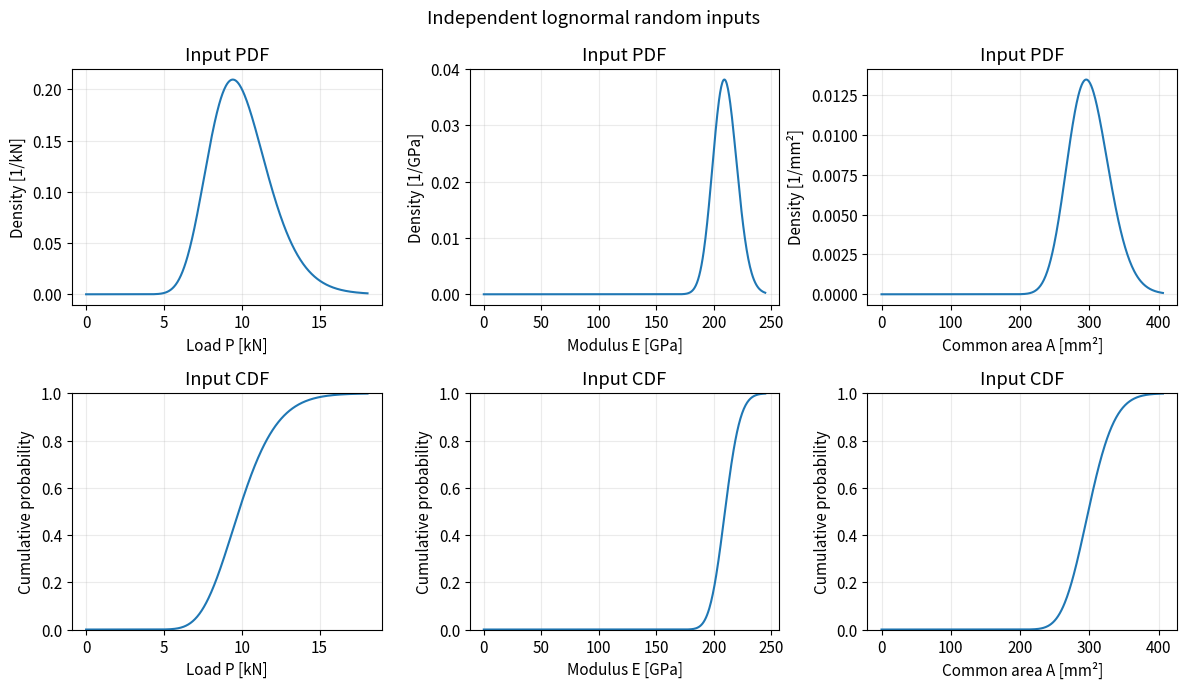
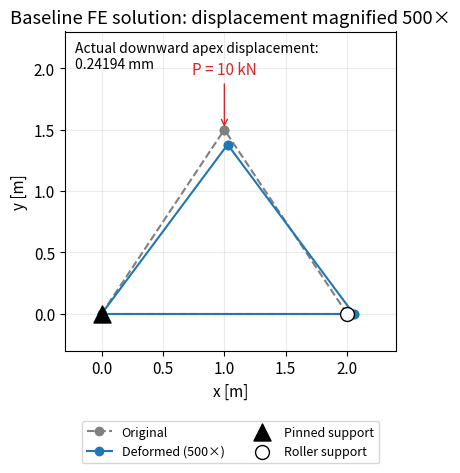
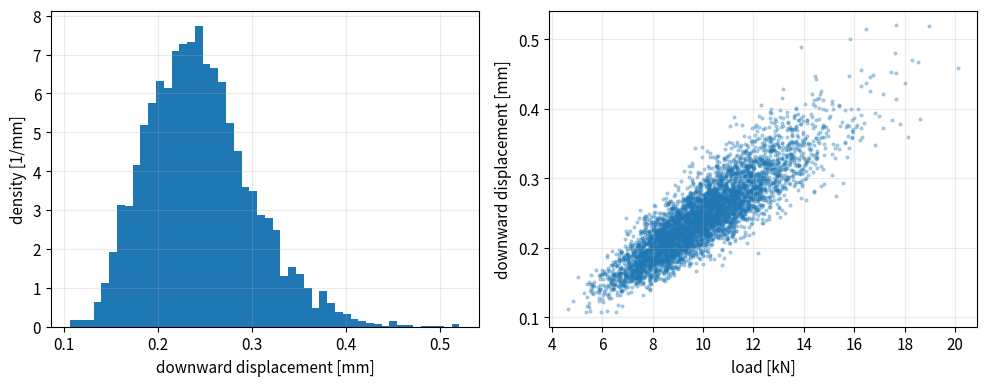
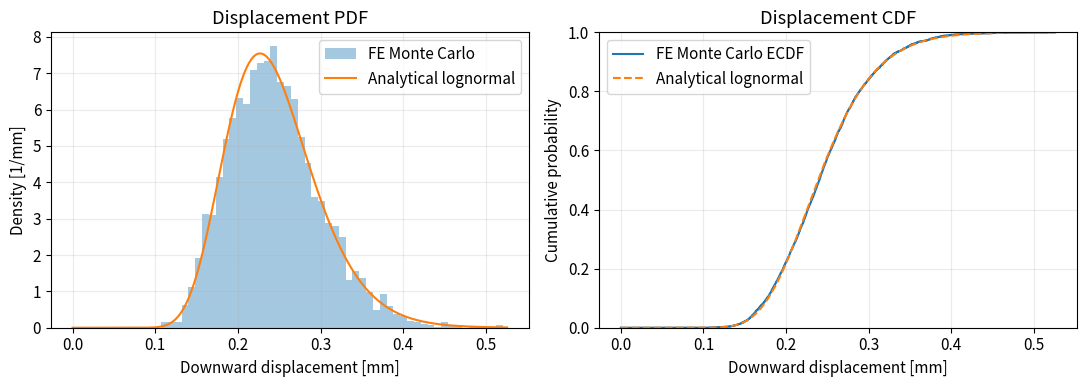
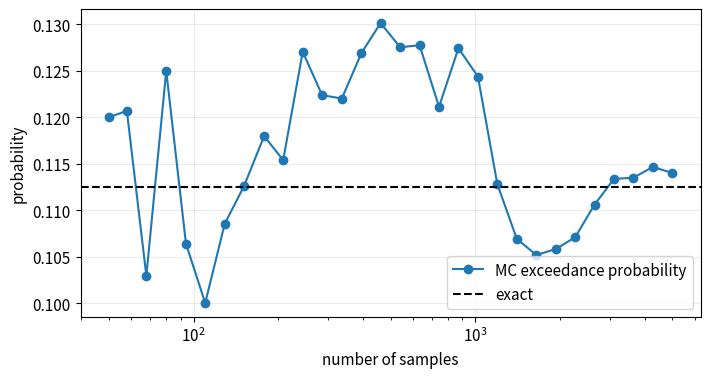

Python code for these plots, in order:
# %% [markdown]
# # 05 · Probability propagation through static finite elements
# 
# **Goal:** propagate uncertain load, elastic modulus, and member area through the 2D truss.
# The model is linear in displacement but the input-to-response map is nonlinear when stiffness is uncertain.
# Use independent, positive lognormal inputs. This exercise studies a displacement serviceability limit;
# it does not represent a full structural safety assessment.

# %%
import numpy as np
import matplotlib.pyplot as plt
from scipy import stats, signal, integrate, optimize, linalg
np.set_printoptions(precision=5, suppress=True)
plt.rcParams.update({'figure.figsize': (8, 4), 'axes.grid': True,
                     'grid.alpha': 0.25, 'font.size': 11})
rng = np.random.default_rng(2026)
print('Imports ready. Random seed: 2026. Units: SI unless stated otherwise.')

# %% [markdown]
# ## Standard local stiffness and rotation for a 2D bar
# 
# This notebook includes its own truss functions; it does not depend on running another notebook.
# Local x follows the member; local y is perpendicular. The local DOFs
# are [u_i, v_i, u_j, v_j]. Only the axial translations have stiffness.
# R=[[c,s],[-s,c]] maps global translations to local translations.
# With T=diag(R,R), u_local=T u_global and k_global=T^T k_local T.

# %%
def local_bar_stiffness(E, area, length):
    assert length > 0, 'A member must connect distinct positions.'
    return E*area/length*np.array([
        [ 1., 0., -1., 0.],
        [ 0., 0.,  0., 0.],
        [-1., 0.,  1., 0.],
        [ 0., 0.,  0., 0.],
    ])

def bar_transformation(point_i, point_j):
    delta = point_j-point_i
    length = np.linalg.norm(delta)
    assert length > 0, 'A member must connect distinct positions.'
    c, s = delta/length
    R = np.array([[c, s], [-s, c]])
    T = np.zeros((4, 4))
    T[:2, :2] = R
    T[2:, 2:] = R
    return length, T

print('Standard local 4×4 bar stiffness and global-to-local rotation defined.')

# %% [markdown]
# ## Define the deterministic FE map
#
# Evaluate each member's local matrix, rotate it into global coordinates,
# then add it to the global DOFs [ux_i, uy_i, ux_j, uy_j]. Each Monte Carlo
# realization uses these same functions with its sampled modulus and area.

# %%
def assemble_truss(nodes, elements, E, areas):
    # Two translations per node; axial-only members.
    K = np.zeros((2*len(nodes), 2*len(nodes)))
    for (i, j), area in zip(elements, areas):
        length, T = bar_transformation(nodes[i], nodes[j])
        k_local = local_bar_stiffness(E, area, length)
        k_global = T.T @ k_local @ T
        dofs = np.array([2*i, 2*i+1, 2*j, 2*j+1])
        K[np.ix_(dofs,dofs)] += k_global
    return K

def solve_truss(nodes, elements, E, areas, force, fixed):
    K = assemble_truss(nodes, elements, E, areas)
    free = np.setdiff1d(np.arange(len(force)), fixed)
    u = np.zeros_like(force, dtype=float)
    u[free] = np.linalg.solve(K[np.ix_(free,free)], force[free])
    reaction = K@u-force
    stress = []
    for i,j in elements:
        delta = nodes[j]-nodes[i]; L = np.linalg.norm(delta)
        strain = (u[2*j:2*j+2]-u[2*i:2*i+2])@(delta/L)/L
        stress.append(E*strain)
    return u, reaction, np.array(stress), K
print('Truss assembly and solution functions defined; two displacement DOFs per node.')

# %% [markdown]
# ## Input distributions
# 
# Convert physical mean $\mu$ and coefficient of variation $v$ into lognormal parameters: $s=\sqrt{\ln(1+v^2)}$, scale $=\mu/\sqrt{1+v^2}$. One uncertain area applies to all three members, so member areas are perfectly correlated.

# %%
nodes = np.array([[0.,0.],[2.,0.],[1.,1.5]])
elements = np.array([[0,1],[0,2],[1,2]])
fixed = np.array([0,1,3])
def positive_model(mean, cov):
    s = np.sqrt(np.log1p(cov**2))
    return stats.lognorm(s=s,scale=mean/np.sqrt(1+cov**2))
models = [positive_model(10000.,.2),positive_model(210e9,.05),positive_model(3e-4,.1)]
print('Input names: load P [N], modulus E [Pa], common area A [m²]')
for name, rv in zip(['P','E','A'],models): print(name,'mean:',rv.mean(),'CoV:',rv.std()/rv.mean())
force = np.array([0.,0.,0.,0.,0.,-10000.])
u0,_,_,_ = solve_truss(nodes,elements,210e9,np.full(3,3e-4),force,fixed)
baseline = -u0[-1]
print('Baseline downward apex displacement [mm]:',baseline*1000)

# %% [markdown]
# ### Probability density and cumulative distribution of the inputs
#
# The PDF $f_X(x)$ describes probability density; probability over an interval
# is the area under its curve. The CDF $F_X(x)=\Pr(X\leq x)$ gives the
# probability of being at or below a value. All three inputs are positive
# lognormal variables. The horizontal axes use kN, GPa, and mm² for readability.
# If the plotted variable is $Y=kX$, its density is $f_Y(y)=f_X(y/k)/k$;
# its CDF is $F_Y(y)=F_X(y/k)$. The curves end at the 99.9th percentile,
# so a small upper tail is outside the displayed range.

# %%
input_labels = ['Load P [kN]', 'Modulus E [GPa]', 'Common area A [mm²]']
input_factors = [1e-3, 1e-9, 1e6]  # Convert SI values into the displayed units.
input_density_units = ['1/kN', '1/GPa', '1/mm²']
fig, axes = plt.subplots(2, 3, figsize=(12, 7))
for j, (rv, label, factor, density_unit) in enumerate(
        zip(models, input_labels, input_factors, input_density_units)):
    input_grid = np.linspace(0., rv.ppf(.999), 500)
    axes[0, j].plot(input_grid*factor, rv.pdf(input_grid)/factor)
    axes[0, j].set(xlabel=label, ylabel=f'Density [{density_unit}]', title='Input PDF')
    axes[1, j].plot(input_grid*factor, rv.cdf(input_grid))
    axes[1, j].set(xlabel=label, ylabel='Cumulative probability', ylim=(0, 1), title='Input CDF')
fig.suptitle('Independent lognormal random inputs')
plt.tight_layout(); plt.show()

# %% [markdown]
# ## One solved case: original and deformed truss
#
# Plot the baseline solution at the mean inputs: $P=10$ kN, $E=210$ GPa,
# and $A=300$ mm² for every member. This is one deterministic case, not the
# mean deformed shape from Monte Carlo. Reshape the six displacement DOFs
# into three $(u_x,u_y)$ pairs, then plot $x_{deformed}=x+500u$.
# Displacements are magnified 500 times to make the deformation visible;
# the reported apex displacement is the actual, unscaled value.
# The left support fixes both translations; the right support fixes only
# vertical translation, allowing horizontal movement.

# %%
deformation_scale = 500.
deformed_nodes = nodes + deformation_scale*u0.reshape(-1, 2)
fig, ax = plt.subplots(figsize=(8, 5))
for member, (i, j) in enumerate(elements):
    ax.plot(nodes[[i, j], 0], nodes[[i, j], 1], 'o--', color='0.5',
            label='Original' if member == 0 else None)
    ax.plot(deformed_nodes[[i, j], 0], deformed_nodes[[i, j], 1], 'o-',
            color='tab:blue', label=f'Deformed ({deformation_scale:g}×)' if member == 0 else None)
ax.scatter(nodes[0, 0], nodes[0, 1], marker='^', s=150, color='black',
           zorder=3, label='Pinned support')
ax.scatter(nodes[1, 0], nodes[1, 1], marker='o', s=100, facecolors='white',
           edgecolors='black', zorder=3, label='Roller support')
ax.annotate('P = 10 kN', xy=nodes[2], xytext=(1., 1.95), ha='center',
            arrowprops={'arrowstyle': '->', 'color': 'tab:red'}, color='tab:red')
ax.text(0.03, 0.97, f'Actual downward apex displacement:\n{baseline*1000:.5f} mm',
        transform=ax.transAxes, va='top', fontsize=10)
ax.set(xlabel='x [m]', ylabel='y [m]', xlim=(-0.3, 2.4), ylim=(-0.3, 2.3),
       title='Baseline FE solution: displacement magnified 500×')
ax.set_aspect('equal')
ax.legend(loc='upper center', bbox_to_anchor=(0.5, -0.2), ncol=2, fontsize=9)
plt.tight_layout(); plt.show()

# %% [markdown]
# ## Monte Carlo with actual FE solves
# 
# Each row of the sample table is one physical realization. Start with 500 samples when teaching; the default uses 5,000 small solves.

# %%
N = 5000
samples = np.column_stack([rv.rvs(size=N,random_state=rng) for rv in models])
displacement = np.empty(N)
for i,(P,E,A) in enumerate(samples):
    force = np.zeros(6); force[-1] = -P
    u,_,_,_ = solve_truss(nodes,elements,E,np.full(3,A),force,fixed)
    displacement[i] = -u[-1]
print('Completed FE realizations:',N)
print('Displacement mean/std [mm]:',displacement.mean()*1000,displacement.std(ddof=1)*1000)
print('Displacement quantiles [mm]:',np.quantile(displacement,[.5,.9,.99])*1000)
fig, axes = plt.subplots(1,2,figsize=(10,4))
axes[0].hist(displacement*1000,bins=50,density=True); axes[0].set(xlabel='downward displacement [mm]',ylabel='density [1/mm]')
axes[1].scatter(samples[:,0]/1000,displacement*1000,s=4,alpha=.3)
axes[1].set(xlabel='load [kN]',ylabel='downward displacement [mm]')
plt.tight_layout(); plt.show()

# %% [markdown]
# ## Analytical benchmark for this special model
# 
# ### 1. Factor the FE stiffness and load
#
# Each member contributes $K_e=(EA/L_e)B_e^T B_e$, where
# $B_e=[-c,-s,c,s]$ contains its direction cosines. The geometry is fixed,
# and every member uses the same modulus $E$ and common area $A$.
# Therefore $K=EA\,\bar K$, where $\bar K$ depends only on geometry.
# The applied force is $f=P\bar f$, with a downward unit load at the apex.
# With zero prescribed support displacements, the free DOFs satisfy
#
# $$EA\,\bar K_{ff}u_f=P\bar f_f
# \quad\Longrightarrow\quad
# u_f=\frac{P}{EA}\bar K_{ff}^{-1}\bar f_f.$$
#
# The downward apex displacement is $d=-u_{\mathrm{apex},y}$, so
#
# $$\boxed{d=C\frac{P}{EA}}.$$
#
# The geometry constant $C$ has units of length. The code below obtains it
# from the baseline FE result: $C=d_0E_0A_0/P_0$, stored as constant.
# Only one deterministic solve is needed to find $C$.
#
# ### 2. Derive C directly from truss mechanics
#
# Let $a=1$ m be the half-span, $h=1.5$ m the height, and
# $L=\sqrt{a^2+h^2}$ the length of each diagonal. The bottom member has
# length $2a$. Equilibrium gives compression of magnitude $PL/(2h)$
# in each diagonal and tension $Pa/(2h)$ in the bottom member.
#
# The axial strain energy and Castigliano's theorem give
#
# $$U=\sum_e\frac{N_e^2L_e}{2EA}
# =\frac{P^2(L^3+a^3)}{4EA h^2},
# \qquad d=\frac{\partial U}{\partial P}
# =\frac{P}{EA}\frac{L^3+a^3}{2h^2}.$$
#
# Thus $C=(L^3+a^3)/(2h^2)\approx1.52423$ m, agreeing with the FE-derived
# constant. At the mean inputs, $d_0\approx0.24194$ mm. This baseline
# response is not generally the mean of the uncertain displacement.
#
# ### 3. Propagate the independent lognormal inputs
#
# For each input $X$ with physical mean $\mu_X$ and coefficient of variation
# $v_X$, positive_model uses
#
# $$s_X^2=\ln(1+v_X^2),\qquad
# m_X=\ln\mu_X-\frac{s_X^2}{2},\qquad
# \ln X\sim\mathcal N(m_X,s_X^2).$$
#
# SciPy's scale parameter is $\exp(m_X)$, the median, rather than the mean.
# Logarithms here refer to numerical values expressed in the stated SI units.
# Taking the logarithm of the response formula gives
#
# $$\ln d=\ln C+\ln P-\ln E-\ln A.$$
#
# A linear combination of independent normal variables is normal. Hence
# the displacement is exactly lognormal with
#
# $$m_d=\ln C+m_P-m_E-m_A,\qquad
# s_d^2=s_P^2+s_E^2+s_A^2.$$
#
# Variances add even for the negative terms because their coefficients are
# squared. Independence removes covariance terms. The code stores $m_d$
# as mu_log and $s_d$ as sigma_log. The exact distribution is constructed
# with stats.lognorm(s=sigma_log, scale=np.exp(mu_log)).
#
# Its population mean and standard deviation are
#
# $$\mathbb E[d]=\exp(m_d+s_d^2/2),\qquad
# \operatorname{SD}(d)=\mathbb E[d]\sqrt{\exp(s_d^2)-1}.$$
#
# For these inputs they are approximately 0.24497 mm and 0.05641 mm.
# Monte Carlo estimates fluctuate around these population values.
#
# ### 4. Compare the analytical map with Monte Carlo FE solves
#
# The direct array evaluates $CP/(EA)$ for the same samples as the FE loop.
# The relative_error assertion checks sample-by-sample agreement up to
# floating-point error. The histogram estimates the density given by exact.pdf.
#
# This shortcut relies on fixed geometry, linear elastic behavior, the same
# scalar $E$ and $A$ for every member, and a fixed load pattern scaled by $P$.
# Independent member areas generally prevent factoring $K$ as $EA\bar K$.
# General FE uncertainty does not usually produce an exactly lognormal response.

# %%
constant = baseline*210e9*3e-4/10000.
mu_log = np.log(constant)+np.log(models[0].kwds['scale'])-np.log(models[1].kwds['scale'])-np.log(models[2].kwds['scale'])
sigma_log = np.sqrt(sum(rv.kwds['s']**2 for rv in models))
exact = stats.lognorm(s=sigma_log,scale=np.exp(mu_log))
direct = constant*samples[:,0]/(samples[:,1]*samples[:,2])
relative_error = np.max(np.abs(displacement-direct)/direct)
assert relative_error<1e-10
print('Maximum FE/scaling relative error:',relative_error)
print('Exact mean/std [mm]:',exact.mean()*1000,exact.std()*1000)

# %% [markdown]
# ### Displacement PDF and CDF: analytical solution versus Monte Carlo
#
# The density histogram estimates the analytical lognormal PDF. The empirical
# CDF is $\widehat F_N(d)=N^{-1}\sum_{i=1}^N\mathbf{1}(d_i\leq d)$:
# sort the sampled displacements and increase the cumulative probability by
# $1/N$ at each sample. The smooth analytical CDF is
# $F_d(d)=\Phi((\ln d-m_d)/s_d)$ for $d>0$, with $F_d(0)=0$.
# At a displacement limit, $1-F_d(d_{lim})$ is the exceedance probability.
# The PDF is converted from density per metre to density per millimetre;
# cumulative probabilities are dimensionless and need no vertical scaling.

# %%
grid_end = max(exact.ppf(.999), displacement.max()*1.01)
grid = np.linspace(0., grid_end, 500)
sorted_displacement = np.sort(displacement)
empirical_cdf = np.arange(1, N+1)/N

fig, axes = plt.subplots(1, 2, figsize=(11, 4))
axes[0].hist(displacement*1000, bins=50, density=True, alpha=.4, label='FE Monte Carlo')
axes[0].plot(grid*1000, exact.pdf(grid)/1000, label='Analytical lognormal')
axes[0].set(xlabel='Downward displacement [mm]', ylabel='Density [1/mm]', title='Displacement PDF')
axes[1].step(np.r_[0., sorted_displacement, grid_end]*1000,
             np.r_[0., empirical_cdf, 1.], where='post', label='FE Monte Carlo ECDF')
axes[1].plot(grid*1000, exact.cdf(grid), '--', label='Analytical lognormal')
axes[1].set(xlabel='Downward displacement [mm]', ylabel='Cumulative probability',
            ylim=(0, 1), title='Displacement CDF')
for ax in axes:
    ax.legend()
plt.tight_layout(); plt.show()

# %% [markdown]
# ## Exceedance and Monte Carlo convergence
# 
# Define $g=d_{lim}-d$. Failure here means $g<0$. Report a Wilson binomial confidence interval, rather than treating the Monte Carlo estimate as exact.
#
# For the analytical distribution, the exceedance probability is
#
# $$p_f=\Pr(d>d_{\mathrm{lim}})
# =1-\Phi\!\left(\frac{\ln d_{\mathrm{lim}}-m_d}{s_d}\right),$$
#
# where $\Phi$ is the standard normal CDF. The call exact.sf(limit) evaluates
# this upper-tail probability directly. At $d_{\mathrm{lim}}=1.3d_0$,
# it is approximately 0.11254 (11.25%). The Monte Carlo estimate is the
# fraction of samples exceeding the limit; sampling uncertainty decreases
# as the sample count $N$ grows.

# %%
limit = 1.3*baseline
failure = displacement>limit; failures = int(failure.sum()); pf = failure.mean()
z = stats.norm.ppf(.975); denom = 1+z*z/N
center = (pf+z*z/(2*N))/denom
half = z*np.sqrt(pf*(1-pf)/N+z*z/(4*N*N))/denom

print('Limit [mm]:',limit*1000, 'exceedances:',failures,'of',N)
print('Estimated probability:',pf,'95% Wilson interval:',(center-half,center+half))
print('Exact probability:',exact.sf(limit),'mean standard error [mm]:',displacement.std(ddof=1)/np.sqrt(N)*1000)

counts = np.unique(np.geomspace(50,N,30).astype(int))
estimates = np.cumsum(failure)[counts-1]/counts
plt.semilogx(counts,estimates,'o-',label='MC exceedance probability')
plt.axhline(exact.sf(limit),color='k',ls='--',label='exact')
plt.xlabel('number of samples'); plt.ylabel('probability'); plt.legend(); plt.show()
print('Exercise: give each member an independent area. Which analytical shortcut stops working?')
